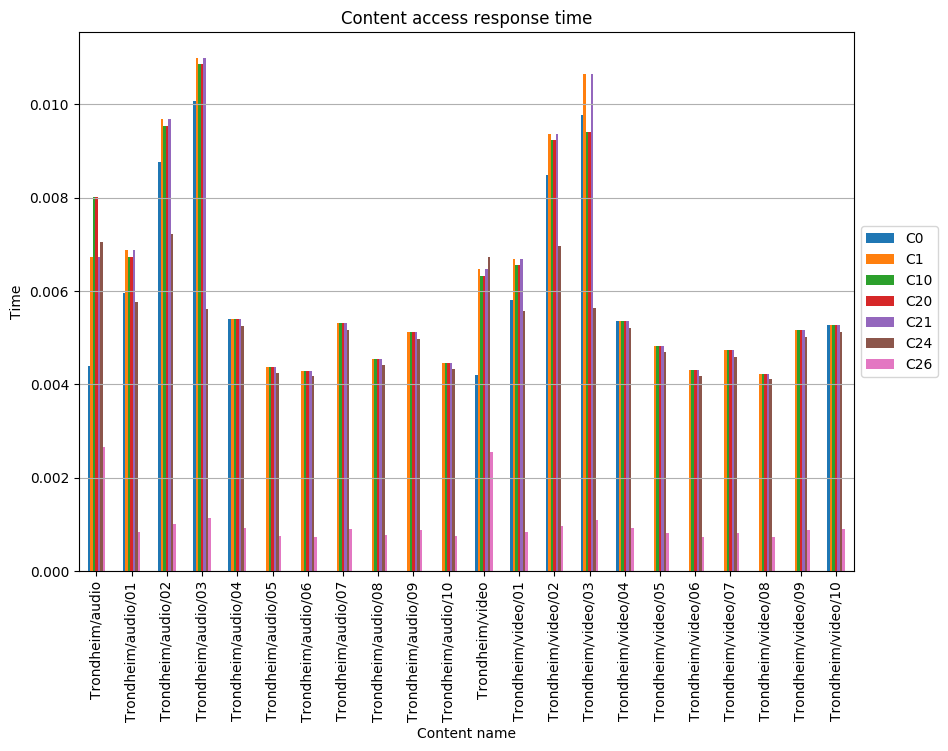

The data file committed next to this chart (first rows):
, C0, C1, C10, C20, C21, C24, C26
Trondheim/audio, 0.004384, 0.006717, 0.008019, 0.008019, 0.006717, 0.007045, 0.002662
Trondheim/audio/01, 0.005952, 0.006874, 0.006735, 0.006735, 0.006874, 0.005761, 0.0008366
Trondheim/audio/02, 0.008751, 0.00968, 0.009534, 0.009534, 0.00968, 0.007226, 0.001014
Trondheim/audio/03, 0.01007, 0.01099, 0.01086, 0.01086, 0.01099, 0.005617, 0.001148
Trondheim/audio/04, 0.005404, 0.005404, 0.005404, 0.005404, 0.005404, 0.00525, 0.0009264
Trondheim/audio/05, , 0.004368, 0.004368, 0.004368, 0.004368, 0.004243, 0.0007488
Trondheim/audio/06, , 0.004295, 0.004295, 0.004295, 0.004295, 0.004172, 0.0007363
Trondheim/audio/07, , 0.005314, 0.005314, 0.005314, 0.005314, 0.005163, 0.000911
Trondheim/audio/08, , 0.004544, 0.004544, 0.004544, 0.004544, 0.004415, 0.000779
Trondheim/audio/09, , 0.005118, 0.005118, 0.005118, 0.005118, 0.004972, 0.0008774
Trondheim/audio/10, , 0.00446, 0.00446, 0.00446, 0.00446, 0.004333, 0.0007646
Trondheim/video, 0.004191, 0.006481, 0.006331, 0.006331, 0.006481, 0.006736, 0.002545
Trondheim/video/01, 0.005802, 0.006689, 0.00655, 0.00655, 0.006689, 0.005573, 0.0008352
Trondheim/video/02, 0.008474, 0.009361, 0.009223, 0.009223, 0.009361, 0.006953, 0.0009734
Trondheim/video/03, 0.009757, 0.01063, 0.009403, 0.009403, 0.01063, 0.005632, 0.001103
Trondheim/video/04, 0.005359, 0.005359, 0.005359, 0.005359, 0.005359, 0.005206, 0.0009187
Trondheim/video/05, , 0.004822, 0.004822, 0.004822, 0.004822, 0.004684, 0.0008266
Trondheim/video/06, , 0.004301, 0.004301, 0.004301, 0.004301, 0.004178, 0.0007373
Trondheim/video/07, , 0.004726, 0.004726, 0.004726, 0.004726, 0.004591, 0.0008102
Trondheim/video/08, , 0.004231, 0.004231, 0.004231, 0.004231, 0.00411, 0.0007253
Trondheim/video/09, , 0.00516, 0.00516, 0.00516, 0.00516, 0.005013, 0.0008846
Trondheim/video/10, 0.005267, 0.005267, 0.005267, 0.005267, 0.005267, 0.005116, 0.0009029
